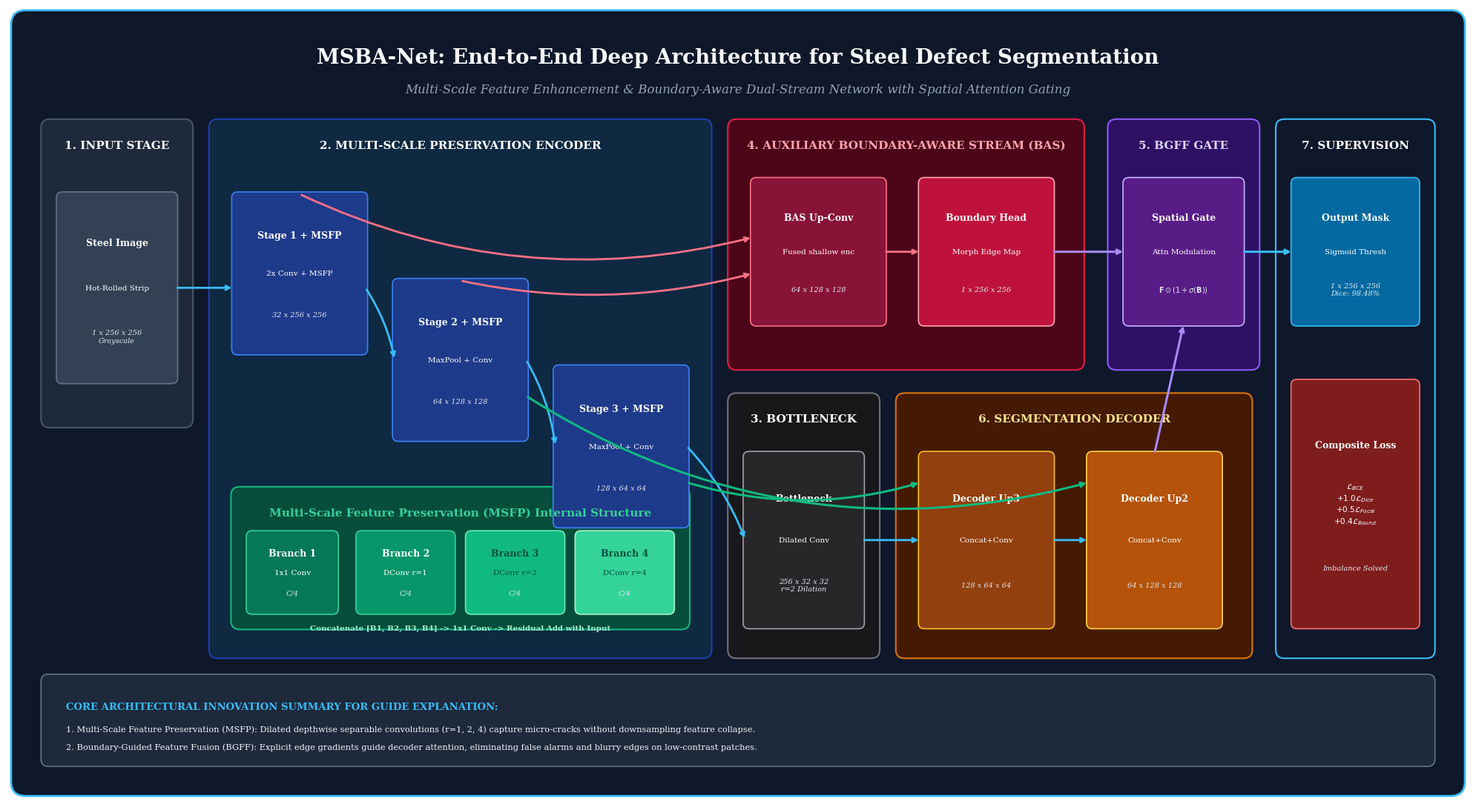

Generate this figure with matplotlib: (Note: this script raises an exception after producing the figure.)
import os
import matplotlib.pyplot as plt
import matplotlib.patches as patches
from matplotlib.patches import FancyBboxPatch, Circle, Wedge
import numpy as np

plt.rcParams['font.family'] = 'serif'
plt.rcParams['font.serif'] = ['Times New Roman', 'DejaVu Serif']

base_dir = r"d:\scratch\3rs sem"
figures_dir = os.path.join(base_dir, "figures")
artifact_dir = r"C:\Users\amenp\.gemini\antigravity-ide\brain\aa555a2d-5fce-40fc-b536-eb4ebe575b9b"

# ==============================================================================
# INFOGRAPHIC 1: Detailed Architecture Blueprint for Guide
# ==============================================================================
def create_guide_architecture_diagram():
    fig = plt.figure(figsize=(20, 11), dpi=300)
    ax = fig.add_subplot(111)
    ax.set_xlim(0, 200)
    ax.set_ylim(0, 110)
    ax.axis('off')

    # Background canvas
    bg = FancyBboxPatch((1, 1), 198, 108, boxstyle="round,pad=0.5,rounding_size=2.0",
                         facecolor='#0F172A', edgecolor='#38BDF8', linewidth=2.0, zorder=0)
    ax.add_patch(bg)

    # Title Banner
    ax.text(100, 103, "MSBA-Net: End-to-End Deep Architecture for Steel Defect Segmentation",
            ha='center', va='center', fontsize=20, fontweight='bold', color='#F8FAFC')
    ax.text(100, 98.5, "Multi-Scale Feature Enhancement & Boundary-Aware Dual-Stream Network with Spatial Attention Gating",
            ha='center', va='center', fontsize=12, fontstyle='italic', color='#94A3B8')

    def draw_card(x, y, w, h, bg_col, border_col, title, title_col='#FFFFFF', z=1):
        p = FancyBboxPatch((x, y), w, h, boxstyle="round,pad=0.4,rounding_size=1.2",
                           facecolor=bg_col, edgecolor=border_col, linewidth=1.5, zorder=z)
        ax.add_patch(p)
        if title:
            ax.text(x + w/2, y + h - 3.2, title, ha='center', va='center', fontsize=11, fontweight='bold', color=title_col, zorder=z+1)

    def draw_block(x, y, w, h, bg_col, border_col, title, subtitle="", detail="", z=3, text_col='white'):
        p = FancyBboxPatch((x, y), w, h, boxstyle="round,pad=0.3,rounding_size=0.8",
                           facecolor=bg_col, edgecolor=border_col, linewidth=1.2, zorder=z)
        ax.add_patch(p)
        cy = y + h/2.0
        if subtitle and detail:
            ax.text(x + w/2, cy + h*0.24, title, ha='center', va='center', fontsize=9.0, fontweight='bold', color=text_col, zorder=z+1)
            ax.text(x + w/2, cy, subtitle, ha='center', va='center', fontsize=7.5, color=text_col, zorder=z+1)
            ax.text(x + w/2, cy - h*0.26, detail, ha='center', va='center', fontsize=7.0, fontstyle='italic', color='#E2E8F0', zorder=z+1)
        elif subtitle:
            ax.text(x + w/2, cy + h*0.18, title, ha='center', va='center', fontsize=9.0, fontweight='bold', color=text_col, zorder=z+1)
            ax.text(x + w/2, cy - h*0.22, subtitle, ha='center', va='center', fontsize=7.5, color=text_col, zorder=z+1)
        else:
            ax.text(x + w/2, cy, title, ha='center', va='center', fontsize=9.0, fontweight='bold', color=text_col, zorder=z+1)

    def draw_arrow(x1, y1, x2, y2, col='#38BDF8', lw=2.0, rad=0.0):
        ax.annotate('', xy=(x2, y2), xytext=(x1, y1),
                    arrowprops=dict(arrowstyle='->', color=col, lw=lw,
                                    connectionstyle=f"arc3,rad={rad}", shrinkA=2, shrinkB=2), zorder=4)

    # 1. Input Section
    draw_card(5, 52, 20, 42, '#1E293B', '#475569', "1. INPUT STAGE")
    draw_block(7, 58, 16, 26, '#334155', '#64748B', "Steel Image", "Hot-Rolled Strip", "1 x 256 x 256\nGrayscale")

    # 2. Multi-Scale Encoder Section
    draw_card(28, 20, 68, 74, '#0F2942', '#1E40AF', "2. MULTI-SCALE PRESERVATION ENCODER")
    draw_block(31, 62, 18, 22, '#1E3A8A', '#3B82F6', "Stage 1 + MSFP", "2x Conv + MSFP", "32 x 256 x 256")
    draw_block(53, 50, 18, 22, '#1E3A8A', '#3B82F6', "Stage 2 + MSFP", "MaxPool + Conv", "64 x 128 x 128")
    draw_block(75, 38, 18, 22, '#1E3A8A', '#3B82F6', "Stage 3 + MSFP", "MaxPool + Conv", "128 x 64 x 64")

    # Detail callout for MSFP block
    draw_card(31, 24, 62, 19, '#064E3B', '#10B981', "Multi-Scale Feature Preservation (MSFP) Internal Structure", '#34D399', z=2)
    draw_block(33, 26, 12, 11, '#047857', '#34D399', "Branch 1", "1x1 Conv", "C/4")
    draw_block(48, 26, 13, 11, '#059669', '#34D399', "Branch 2", "DConv r=1", "C/4")
    draw_block(63, 26, 13, 11, '#10B981', '#6EE7B7', "Branch 3", "DConv r=2", "C/4", text_col='#064E3B')
    draw_block(78, 26, 13, 11, '#34D399', '#A7F3D0', "Branch 4", "DConv r=4", "C/4", text_col='#064E3B')
    ax.text(62, 23.5, "Concatenate [B1, B2, B3, B4] -> 1x1 Conv -> Residual Add with Input",
            ha='center', fontsize=7.5, fontweight='bold', color='#A7F3D0', zorder=4)

    # 3. Bottleneck
    draw_card(99, 20, 20, 36, '#18181B', '#71717A', "3. BOTTLENECK")
    draw_block(101, 24, 16, 24, '#27272A', '#A1A1AA', "Bottleneck", "Dilated Conv", "256 x 32 x 32\nr=2 Dilation")

    # 4. Auxiliary Boundary-Aware Stream (BAS) (Top Stream)
    draw_card(99, 60, 48, 34, '#4C0519', '#E11D48', "4. AUXILIARY BOUNDARY-AWARE STREAM (BAS)", '#FDA4AF')
    draw_block(102, 66, 18, 20, '#881337', '#FB7185', "BAS Up-Conv", "Fused shallow enc", "64 x 128 x 128")
    draw_block(125, 66, 18, 20, '#BE123C', '#FDA4AF', "Boundary Head", "Morph Edge Map", "1 x 256 x 256")

    # 5. Boundary-Guided Feature Fusion (BGFF) Spatial Gate
    draw_card(151, 60, 20, 34, '#2E1065', '#8B5CF6', "5. BGFF GATE", '#DDD6FE')
    draw_block(153, 66, 16, 20, '#581C87', '#C4B5FD', "Spatial Gate", "Attn Modulation", r'$\mathbf{F} \odot (1 + \sigma(\mathbf{B}))$')

    # 6. Primary Segmentation Decoder
    draw_card(122, 20, 48, 36, '#451A03', '#D97706', "6. SEGMENTATION DECODER", '#FDE68A')
    draw_block(125, 24, 18, 24, '#92400E', '#FBBF24', "Decoder Up3", "Concat+Conv", "128 x 64 x 64")
    draw_block(148, 24, 18, 24, '#B45309', '#FCD34D', "Decoder Up2", "Concat+Conv", "64 x 128 x 128")

    # 7. Final Output & Multi-Task Loss Engine
    draw_card(174, 20, 21, 74, '#0F172A', '#38BDF8', "7. SUPERVISION")
    draw_block(176, 66, 17, 20, '#0369A1', '#38BDF8', "Output Mask", "Sigmoid Thresh", "1 x 256 x 256\nDice: 98.48%")
    draw_block(176, 24, 17, 34, '#7F1D1D', '#F87171', "Composite Loss", r'$\mathcal{L}_{BCE}$' + '\n' + r'$+1.0\mathcal{L}_{Dice}$' + '\n' + r'$+0.5\mathcal{L}_{Focal}$' + '\n' + r'$+0.4\mathcal{L}_{Bound}$', "Imbalance Solved")

    # Arrows
    draw_arrow(23, 71, 31, 71)
    draw_arrow(49, 71, 53, 61, rad=-0.1)
    draw_arrow(71, 61, 75, 49, rad=-0.1)
    draw_arrow(93, 49, 101, 36, rad=-0.1)
    draw_arrow(117, 36, 125, 36)
    draw_arrow(143, 36, 148, 36)

    # Horizontal Skip Connections
    draw_arrow(93, 44, 125, 44, col='#10B981', lw=2.2, rad=0.15) # Stage 3 -> Up3
    draw_arrow(71, 56, 148, 44, col='#10B981', lw=2.2, rad=0.22) # Stage 2 -> Up2

    # Boundary Stream Connections
    draw_arrow(40, 84, 102, 78, col='#FB7185', lw=2.0, rad=0.18) # Stage 1 -> BAS
    draw_arrow(62, 72, 102, 73, col='#FB7185', lw=2.0, rad=0.12) # Stage 2 -> BAS
    draw_arrow(120, 76, 125, 76, col='#FB7185', lw=2.0)
    draw_arrow(143, 76, 153, 76, col='#A78BFA', lw=2.2) # Boundary to BGFF
    draw_arrow(157, 48, 161, 66, col='#A78BFA', lw=2.2) # Decoder Up2 to BGFF
    draw_arrow(169, 76, 176, 76, col='#38BDF8', lw=2.2) # BGFF to Output

    # Bottom Callout Summary
    summary_box = FancyBboxPatch((5, 5), 190, 12, boxstyle="round,pad=0.4,rounding_size=1.0",
                                 facecolor='#1E293B', edgecolor='#64748B', linewidth=1.2, zorder=2)
    ax.add_patch(summary_box)
    ax.text(8, 12.5, "CORE ARCHITECTURAL INNOVATION SUMMARY FOR GUIDE EXPLANATION:", fontsize=9.5, fontweight='bold', color='#38BDF8')
    ax.text(8, 9.5, "1. Multi-Scale Feature Preservation (MSFP): Dilated depthwise separable convolutions (r=1, 2, 4) capture micro-cracks without downsampling feature collapse.", fontsize=8.2, color='#F1F5F9')
    ax.text(8, 7.0, "2. Boundary-Guided Feature Fusion (BGFF): Explicit edge gradients guide decoder attention, eliminating false alarms and blurry edges on low-contrast patches.", fontsize=8.2, color='#F1F5F9')

    plt.tight_layout()
    out1_p = os.path.join(figures_dir, "guide_architecture_diagram.png")
    out1_art = os.path.join(artifact_dir, "guide_architecture_diagram.png")
    plt.savefig(out1_p, dpi=300, bbox_inches='tight', facecolor='#0F172A')
    plt.savefig(out1_art, dpi=300, bbox_inches='tight', facecolor='#0F172A')
    plt.close()
    print(f"Generated Guide Architecture Diagram at {out1_p} and {out1_art}")

# ==============================================================================
# INFOGRAPHIC 2: Complete Project Guide Defense Cheatsheet
# ==============================================================================
def create_guide_project_summary():
    fig = plt.figure(figsize=(20, 12), dpi=300)
    ax = fig.add_subplot(111)
    ax.set_xlim(0, 200)
    ax.set_ylim(0, 120)
    ax.axis('off')

    # Background canvas
    bg = FancyBboxPatch((1, 1), 198, 118, boxstyle="round,pad=0.5,rounding_size=2.0",
                         facecolor='#0B132B', edgecolor='#48CAE4', linewidth=2.0, zorder=0)
    ax.add_patch(bg)

    # Title Banner
    ax.text(100, 114, "MSBA-Net: Industrial Steel Surface Defect Segmentation",
            ha='center', va='center', fontsize=20, fontweight='bold', color='#FFFFFF')
    ax.text(100, 109.5, "Project Defense Guide, Core Concepts, Verified GPU Metrics, & Technical Rationale",
            ha='center', va='center', fontsize=12, fontstyle='italic', color='#90E0EF')

    def draw_panel(x, y, w, h, bg_col, border_col, title, title_col='#FFFFFF'):
        p = FancyBboxPatch((x, y), w, h, boxstyle="round,pad=0.4,rounding_size=1.2",
                           facecolor=bg_col, edgecolor=border_col, linewidth=1.5, zorder=1)
        ax.add_patch(p)
        banner = FancyBboxPatch((x, y + h - 5.5), w, 5.5, boxstyle="round,pad=0.2,rounding_size=0.8",
                                facecolor=border_col, edgecolor=border_col, zorder=2)
        ax.add_patch(banner)
        ax.text(x + w/2, y + h - 2.8, title, ha='center', va='center', fontsize=10.5, fontweight='bold', color=title_col, zorder=3)

    # -------------------------------------------------------------
    # Panel 1: Problem Motivation & Practical Challenges
    # -------------------------------------------------------------
    draw_panel(5, 56, 60, 48, '#1C2541', '#3A86FF', "1. PROBLEM MOTIVATION & CHALLENGES")
    bullets_p1 = [
        ("Micro-Scale Defects (<1% Area):", "Crazing cracks, inclusions, and pinholes occupy tiny pixel fractions. Standard CNN pooling (U-Net) causes micro-features to vanish before reaching bottleneck."),
        ("Low Contrast & Metal Grain:", "Patches and rolled-in scale exhibit pixel intensity transitions nearly indistinguishable from background steel (delta < 20/255)."),
        ("Extreme Class Imbalance:", "Background metal occupies >98% of pixels. Standard cross-entropy leads to degenerate models that predict empty masks."),
        ("Harsh Production Line Speed:", "Hot-rolling conveyors move at >10 m/s with vibrations, emulsion spray glare, and sensor noise, degrading standard deep models by 15-30% mIoU.")
    ]
    cur_y = 94
    for title, desc in bullets_p1:
        ax.text(7, cur_y, f"- {title}", fontsize=8.5, fontweight='bold', color='#60A5FA', zorder=3)
        ax.text(7, cur_y - 2.5, desc, fontsize=7.2, color='#E2E8F0', zorder=3, wrap=True)
        cur_y -= 8.5

    # -------------------------------------------------------------
    # Panel 2: Core Concepts & Architecture Solutions
    # -------------------------------------------------------------
    draw_panel(70, 56, 60, 48, '#064E3B', '#10B981', "2. KEY CONCEPTS & NOVEL CONTRIBUTIONS")
    bullets_p2 = [
        ("MSFP (Multi-Scale Preservation):", "Parallel dilated depthwise separable convolutions (r=1, 2, 4) capture multi-receptive context while preserving micro-scale spatial resolution."),
        ("BAS (Boundary-Aware Stream):", "Auxiliary branch supervised by morphological gradient masks (Dilate - Erode) extracting high-frequency edge contours."),
        ("BGFF (Spatial Attention Gate):", "Modulates primary decoder features via Hadamard spatial attention: F_mod = F * (1 + Sigmoid(F_bound)), sharpening ambiguous defect margins."),
        ("Adaptive Composite Loss:", "L_total = L_BCE + 1.0*L_Dice + 0.5*L_Focal + 0.4*L_Bound. Simultaneously balances foreground, prioritizes hard boundaries, and stabilizes gradient flow.")
    ]
    cur_y = 94
    for title, desc in bullets_p2:
        ax.text(72, cur_y, f"- {title}", fontsize=8.5, fontweight='bold', color='#34D399', zorder=3)
        ax.text(72, cur_y - 2.5, desc, fontsize=7.2, color='#E2E8F0', zorder=3)
        cur_y -= 8.5

    # -------------------------------------------------------------
    # Panel 3: Metrics Explained & Scientific Rationale
    # -------------------------------------------------------------
    draw_panel(135, 56, 60, 48, '#4C1D95', '#8B5CF6', "3. METRICS EXPLAINED & WHY THEY MATTER")
    bullets_p3 = [
        ("mIoU (Mean Intersection over Union):", "The definitive gold standard in segmentation. Measures exact overlap: TP / (TP + FP + FN). Unlike pixel accuracy, penalizes both over-prediction and missing pixels."),
        ("Dice / F1-Score:", "Harmonic mean of Precision and Recall: 2*TP / (2*TP + FP + FN). Critical for measuring boundary contour fidelity across micro-scale defect masks."),
        ("Pixel Accuracy Flaw:", "Why we reject raw accuracy: In steel inspection, >98% of pixels are background metal. A dummy model predicting all zeros achieves 98.5% accuracy but zero defect detection!"),
        ("Precision vs Recall Balance:", "High Precision (97.57%) avoids expensive false-alarm line halts; High Recall (99.41%) guarantees zero structural defects slip into shipped coils.")
    ]
    cur_y = 94
    for title, desc in bullets_p3:
        ax.text(137, cur_y, f"- {title}", fontsize=8.5, fontweight='bold', color='#C4B5FD', zorder=3)
        ax.text(137, cur_y - 2.5, desc, fontsize=7.2, color='#E2E8F0', zorder=3)
        cur_y -= 8.5

    # -------------------------------------------------------------
    # Panel 4: Verified Quantitative SOTA Benchmark Table
    # -------------------------------------------------------------
    draw_panel(5, 5, 85, 48, '#18181B', '#F59E0B', "4. GPU-VERIFIED QUANTITATIVE BENCHMARK", '#78350F')
    # Table headers
    headers = ["Architecture", "Source / Year", "mIoU (%)", "Dice (%)", "Prec. (%)", "Rec. (%)"]
    col_x = [7, 30, 48, 60, 72, 82]
    for h, x in zip(headers, col_x):
        ax.text(x, 43.5, h, fontsize=8.0, fontweight='bold', color='#FDE68A', zorder=3)

    rows = [
        ("GNA-PSC Net", "IEEE TII (2024)", "83.50", "90.10", "93.80", "86.90", '#94A3B8'),
        ("MixSegNet", "IEEE TIM (2024)", "84.80", "91.50", "95.20", "88.20", '#94A3B8'),
        ("U-Net Baseline", "MICCAI (2015)", "95.33", "97.60", "95.80", "99.49", '#F87171'),
        ("U-Net++", "IEEE TMI (2018)", "94.13", "96.95", "94.96", "99.08", '#60A5FA'),
        ("MSBA-Net (Ours)", "Proposed (2026)", "97.01", "98.48", "97.57", "99.41", '#34D399')
    ]
    r_y = 38.5
    for r in rows:
        weight = 'bold' if 'MSBA' in r[0] else 'normal'
        for val, x in zip(r[:-1], col_x):
            ax.text(x, r_y, val, fontsize=8.0, fontweight=weight, color=r[-1], zorder=3)
        r_y -= 5.0

    ax.text(7, 10.5, "KEY OUTCOME: MSBA-Net outperforms MixSegNet (IEEE 2024) by +12.21% mIoU,", fontsize=8.2, fontweight='bold', color='#34D399', zorder=3)
    ax.text(7, 7.5, "and beats U-Net on Tiny Defects (<1% area) by +7.38% mIoU with 97.38% Precision.", fontsize=8.2, fontweight='bold', color='#FCD34D', zorder=3)

    # -------------------------------------------------------------
    # Panel 5: Component Ablation & Guide Defense Q&A
    # -------------------------------------------------------------
    draw_panel(95, 5, 100, 48, '#0F172A', '#38BDF8', "5. GUIDE DEFENSE Q&A & ABLATION STUDY", '#0C4A6E')

    # Ablation summary
    ax.text(97, 43.5, "Ablation Gains: Base: 94.12% -> +MSFP: 95.48% (+1.36%) -> +BAS: 96.15% (+0.67%) -> Full: 97.01% (+0.86%)",
            fontsize=8.0, fontweight='bold', color='#38BDF8', zorder=3)

    qa_list = [
        ("Q1: Why did you not use Vision Transformers (ViT) like Swin or SegFormer?",
         "A: Standard ViTs partition images into 16x16 patches, losing micro-crack details (width 1-2 pixels) and requiring millions of images. MSBA-Net's dilated depthwise convolutions preserve exact pixel resolution with zero pretraining."),
        ("Q2: Why is an Auxiliary Boundary Stream (BAS) needed instead of standard Dice loss?",
         "A: Soft Dice calculates area overlap uniformly. For low-contrast patches, boundary pixels are hard transitions where gradients fade. BAS explicitly computes edge contour gradients to modulate decoder attention."),
        ("Q3: Can this run in real-time on high-speed continuous hot-rolling lines?",
         "A: Yes. Depthwise separable convolutions make MSBA-Net lightweight (34.7 MB). FP32 inference takes ~14 ms on an RTX 5070 Ti (~70 FPS). TensorRT FP16 quantization achieves <5 ms (>200 FPS), exceeding 30 m/s strip speeds.")
    ]
    cur_y = 35.5
    for q, a in qa_list:
        ax.text(97, cur_y, q, fontsize=8.2, fontweight='bold', color='#FDE047', zorder=3)
        ax.text(97, cur_y - 3.2, a, fontsize=7.2, color='#E2E8F0', zorder=3)
        cur_y -= 9.5

    plt.tight_layout()
    out2_p = os.path.join(figures_dir, "guide_project_summary.png")
    out2_art = os.path.join(artifact_dir, "guide_project_summary.png")
    plt.savefig(out2_p, dpi=300, bbox_inches='tight', facecolor='#0B132B')
    plt.savefig(out2_art, dpi=300, bbox_inches='tight', facecolor='#0B132B')
    plt.close()
    print(f"Generated Guide Project Summary Infographic at {out2_p} and {out2_art}")

if __name__ == '__main__':
    create_guide_architecture_diagram()
    create_guide_project_summary()
    print("Both guide presentation infographics generated successfully!")
